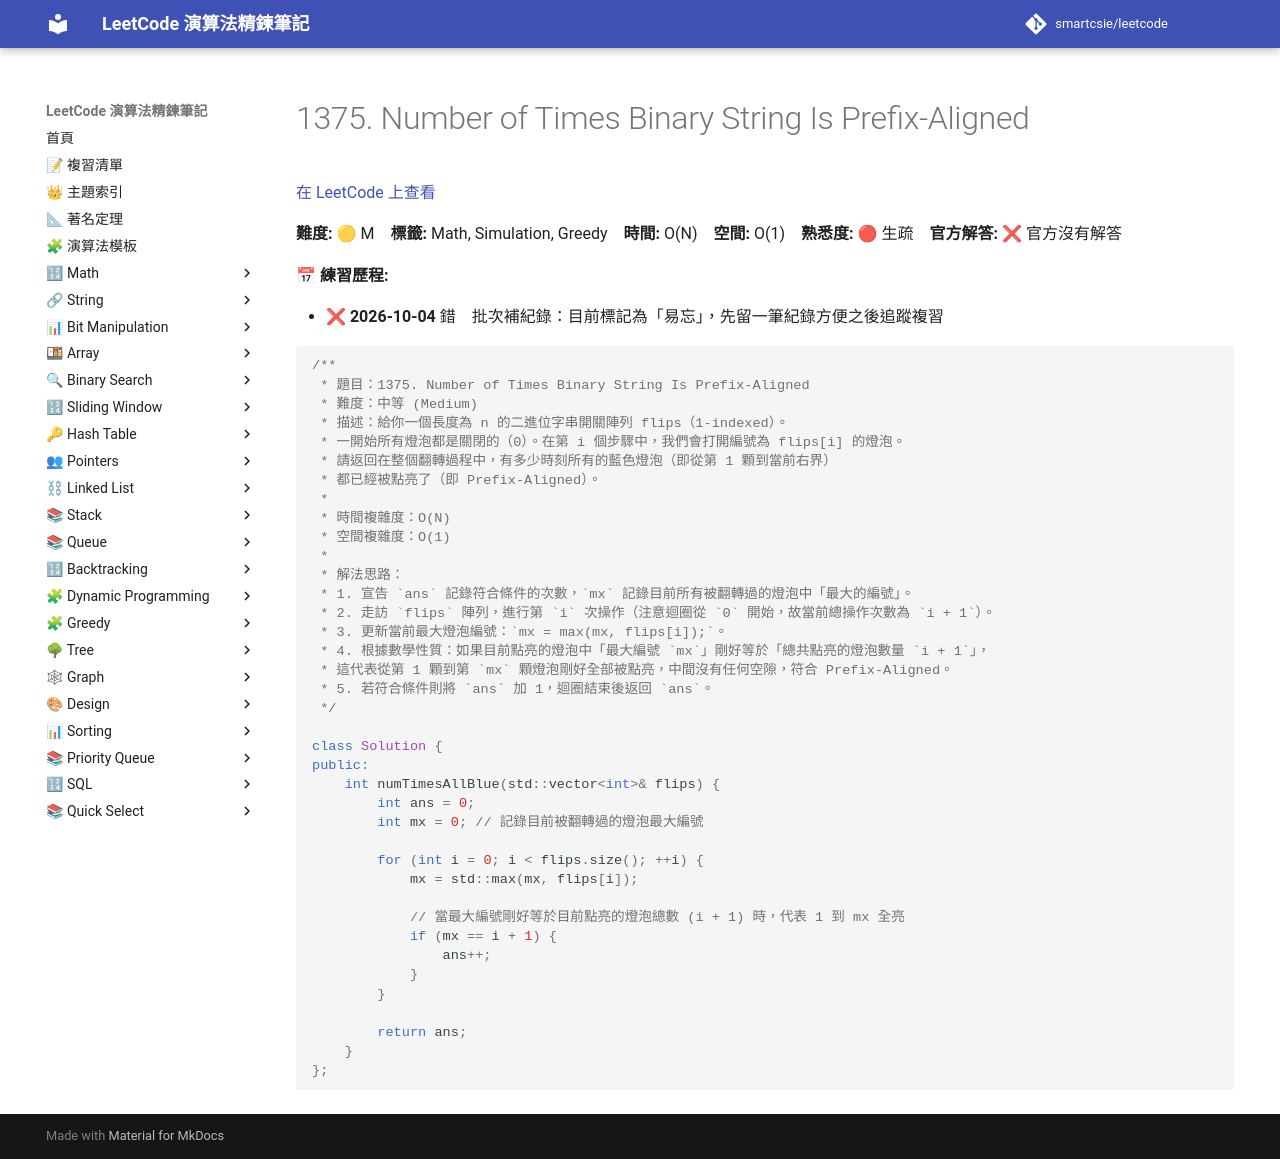

repository: smartcsie/leetcode · page: problems/1375/index.html · generator: mkdocs

# 1375. Number of Times Binary String Is Prefix-Aligned

[在 LeetCode 上查看](https://leetcode.com/problems/number-of-times-binary-string-is-prefix-aligned/)

**難度:** 🟡 M　**標籤:** Math, Simulation, Greedy　**時間:** O(N)　**空間:** O(1)　**熟悉度:** 🔴 生疏　**官方解答:** ❌ 官方沒有解答

**📅 練習歷程:**

- ❌ **2026-10-04** 錯　批次補紀錄：目前標記為「易忘」，先留一筆紀錄方便之後追蹤複習

```cpp
/**
 * 題目：1375. Number of Times Binary String Is Prefix-Aligned
 * 難度：中等 (Medium)
 * 描述：給你一個長度為 n 的二進位字串開關陣列 flips（1-indexed）。
 * 一開始所有燈泡都是關閉的（0）。在第 i 個步驟中，我們會打開編號為 flips[i] 的燈泡。
 * 請返回在整個翻轉過程中，有多少時刻所有的藍色燈泡（即從第 1 顆到當前右界）
 * 都已經被點亮了（即 Prefix-Aligned）。
 *
 * 時間複雜度：O(N)
 * 空間複雜度：O(1)
 *
 * 解法思路：
 * 1. 宣告 `ans` 記錄符合條件的次數，`mx` 記錄目前所有被翻轉過的燈泡中「最大的編號」。
 * 2. 走訪 `flips` 陣列，進行第 `i` 次操作（注意迴圈從 `0` 開始，故當前總操作次數為 `i + 1`）。
 * 3. 更新當前最大燈泡編號：`mx = max(mx, flips[i]);`。
 * 4. 根據數學性質：如果目前點亮的燈泡中「最大編號 `mx`」剛好等於「總共點亮的燈泡數量 `i + 1`」，
 * 這代表從第 1 顆到第 `mx` 顆燈泡剛好全部被點亮，中間沒有任何空隙，符合 Prefix-Aligned。
 * 5. 若符合條件則將 `ans` 加 1，迴圈結束後返回 `ans`。
 */

class Solution {
public:
    int numTimesAllBlue(std::vector<int>& flips) {
        int ans = 0;
        int mx = 0; // 記錄目前被翻轉過的燈泡最大編號
        
        for (int i = 0; i < flips.size(); ++i) {
            mx = std::max(mx, flips[i]);
            
            // 當最大編號剛好等於目前點亮的燈泡總數 (i + 1) 時，代表 1 到 mx 全亮
            if (mx == i + 1) {
                ans++;
            }
        }
        
        return ans;
    }
};
```
